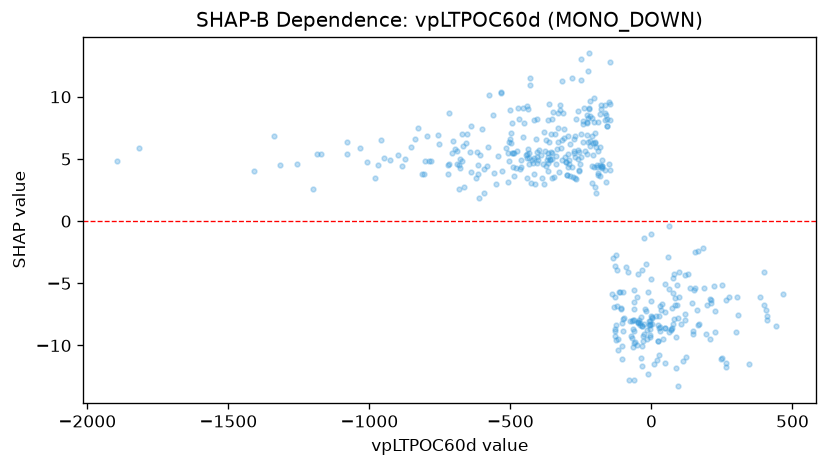

Values plotted in this chart, from the file beside it:
feature_value, shap_value
-1315, 4.528
-16.16, -8.794
10.18, -11.49
-66.88, -8.706
-292.7, 4.905
-293.8, 4.589
-69.74, -9.415
-294.4, 5.408
-433, 4.615
-495.6, 5.474
-304.3, 4.735
-219.5, 8.496
-494.7, 7.869
-340.2, 6.99
-306.9, 5.192
-261.2, 4.964
-325.5, 8.962
-250.3, 5.121
-258.8, 5.698
-350.1, 8.746
-372.8, 4.405
-268.6, 3.399
-227.5, 5.438
-272.3, 3.434
-199.5, 7.11
-61.42, -6.496
-46.85, -8.203
-782.2, 4.834
-299.9, 3.738
-361.6, 9.45
-814.2, 3.77
-416.4, 5.042
-123.6, -6.789
-33.16, -8.426
-163.9, 8.113
46.91, -8.59
90.83, -5.104
118.4, -7.436
224.4, -7.226
170.1, -8.26
208.8, -6.255
135.7, -5.393
397.4, -6.773
142.6, -6.555
210.5, -6.321
30.77, -8.848
-358.2, 4.985
-753.4, 6.196
-423.5, 4.899
-104.7, -11.13
-117.2, -9.51
164.7, -8.375
149.3, -5.569
96.7, -6.115
80.23, -7.832
41.14, -9.46
25.72, -7.592
24.4, -9.64
74.97, -4.559
48.2, -7.318
... 386 more rows
